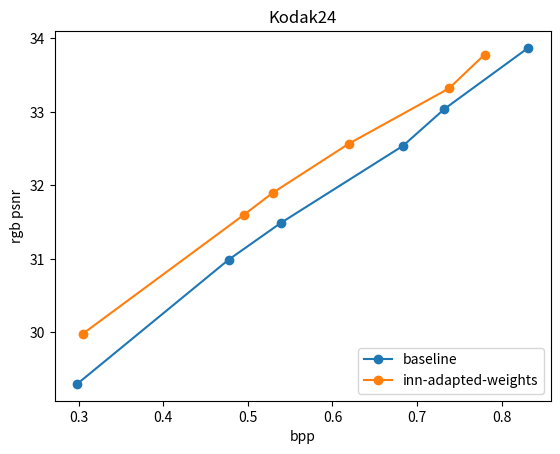

Write Python code to recreate this figure.
import numpy as np
import pandas as pd
from pandas import Series, DataFrame
import matplotlib.pyplot as plt

# data = {
#     'bpp': [0.6953, 
#     0.3267, 
#     0.2856, 
#     0.3349, 
#     0.7364, 
#     0.5268,
#     0.3634,  
#     0.7711,  
#     0.3098,  
#     0.3215,  
#     0.4468,  
#     0.2986,  
#     0.9160,  
#     0.5563,  
#     0.3253,  
#     0.3500,  
#     0.3312,  
#     0.5740, 
#     0.4002, 
#     0.3257, 
#     0.4900, 
#     0.4217, 
#     0.2655, 
#     0.5797],
#     'psnr': [28.74, 
#     31.78, 
#     33.92, 
#     31.99, 
#     28.79, 
#     29.77, 
#     33.13, 
#     27.46, 
#     33.57, 
#     33.15, 
#     30.53, 
#     33.21, 
#     26.17, 
#     29.35, 
#     31.93, 
#     31.95, 
#     32.51, 
#     29.03, 
#     30.87, 
#     32.65, 
#     30.44, 
#     30.53, 
#     34.33, 
#     28.55]
# }
# data = {
#     'bpp': [0.2984,
#     0.4752,
#     0.5308,
#     # 0.607,
#     # 0.6835, 
#     0.674,
#     0.7207,
#     # 0.7323,
#     0.8232],
#     'psnr': [29.84,
#     31.63,
#     32.24,
#     # 32.41,
#     # 33.17,
#     33.24,
#     33.89,
#     # 33.73, 
#     34.61]
# }
data = {
    'bpp': [0.2983,
    0.4773,
    0.539,
    # 0.607,
    0.6835, 
    # 0.67,
    # 0.7181,
    0.7323,
    0.8312],
    'psnr': [29.81,
    31.57,
    32.09,
    # 32.41,
    33.17,
    # 33.51,
    # 33.96,
    33.73, 
    34.55]
}
df = DataFrame(data)
zipped_dict = dict(zip(df['bpp'], df['psnr']))
print(zipped_dict)
zipped_dict = dict(sorted( zipped_dict.items(), key=lambda d: d[0]))
print(zipped_dict)
inn_data = {
    'bpp': [
    0.3076, 
    # 0.3712, 
    0.5125, 
    0.5652, 
    0.6201, 
    # 0.6887, 
    0.6924, 
    0.7332],
    'psnr': [
    30.36, 
    # 30.43, 
    32.18, 
    32.66, 
    33.23, 
    # 33.59, 
    33.59, 
    33.89]
}
inn_df = DataFrame(inn_data)
inn_zipped_dict = dict(zip(inn_df['bpp'], inn_df['psnr']))
print(inn_zipped_dict)
inn_zipped_dict = dict(sorted( inn_zipped_dict.items(), key=lambda d: d[0]))
print(inn_zipped_dict)

inn_data2 = {
    'bpp': [0.3047, 
    # 0.4794, 
    0.4953, 
    0.5295, 
    # 0.5584,
    0.6197, 
    # 0.7103, 
    0.7378, 
    0.7798, 
    ],
    'psnr': [30.59, 
    # 31.92, 
    32.32, 
    32.59, 
    # 32.65, 
    33.35, 
    # 33.92, 
    34.16,
    34.62, 
    ]
}
inn_df2 = DataFrame(inn_data2)
inn_zipped_dict2 = dict(zip(inn_df2['bpp'], inn_df2['psnr']))
print(inn_zipped_dict2)
inn_zipped_dict2 = dict(sorted( inn_zipped_dict2.items(), key=lambda d: d[0]))
print(inn_zipped_dict2)

for a,b in zip(df['bpp'],df['psnr']):
    plt.text(a+0.03, b-0.25, '(%.2f,\n %.2f)' % (a, b), ha='center', va= 'bottom',fontsize=7)

for a,b in zip(inn_df2['bpp'],inn_df2['psnr']):
    plt.text(a-0, b+0.15, '(%.2f,\n %.2f)' % (a, b), ha='center', va= 'bottom',fontsize=7)

plt.plot(list(zipped_dict.keys()), list(zipped_dict.values()), markersize=6, marker='o')
# plt.plot(list(inn_zipped_dict.keys()), list(inn_zipped_dict.values()), markersize=6, marker='o')
plt.plot(list(inn_zipped_dict2.keys()), list(inn_zipped_dict2.values()), markersize=6, marker='o')

inn_data2 = {
    'bpp': [0.3047, 
    # 0.4794, 
    0.4953, 
    0.5295, 
    # 0.5584,
    0.6197, 
    # 0.6887, 
    0.7378, 
    0.7768, 
    ],
    'psnr': [30.59, 
    # 31.92, 
    32.32, 
    32.59, 
    # 32.65, 
    33.35, 
    # 33.59, 
    34.16,
    34.58, 
    ]
}
inn_df2 = DataFrame(inn_data2)
inn_zipped_dict2 = dict(zip(inn_df2['bpp'], inn_df2['psnr']))
print(inn_zipped_dict2)
inn_zipped_dict2 = dict(sorted( inn_zipped_dict2.items(), key=lambda d: d[0]))
print(inn_zipped_dict2)
# plt.plot(list(inn_zipped_dict2.keys()), list(inn_zipped_dict2.values()), markersize=6, marker='o')

# plt.legend(('baseline', 'inn-fixed-weights', 'inn-adapted-weights'), loc='lower right') 
plt.legend(('baseline', 'inn-adapted-weights'), loc='lower right') 
plt.xlabel('bpp')
plt.ylabel('luma psnr')
plt.title('Kodak24',fontsize=12)

plt.savefig('plot_luma_psnr.jpg')

plt.cla()

baseline_rgb = {
    'bpp': [0.2983,
    0.4773,
    0.539,
    # 0.607,
    0.6835, 
    # 0.67,
    # 0.7181,
    0.7323,
    0.8312
    ],
    'psnr': [29.3,
    30.99,
    31.49,
    # 32.41,
    32.54,
    # 33.51,
    # 33.96,
    33.04, 
    33.87
    ]
}
baseline_rgb_df = DataFrame(baseline_rgb)
baseline_rgb_zipped_dict2 = dict(zip(baseline_rgb_df['bpp'], baseline_rgb_df['psnr']))
print(baseline_rgb_zipped_dict2)
baseline_rgb_zipped_dict2 = dict(sorted( baseline_rgb_zipped_dict2.items(), key=lambda d: d[0]))
print(baseline_rgb_zipped_dict2)
plt.plot(list(baseline_rgb_zipped_dict2.keys()), list(baseline_rgb_zipped_dict2.values()), markersize=6, marker='o')

inn_rgb = {
    'bpp': [0.3047, 
    0.4953, 
    0.5295, 
    0.6197, 
    0.7378, 
    0.7798, 
    ],
    'psnr': [29.98, 
    # 31.92, 
    31.6, 
    31.9, 
    32.57, 
    33.32,
    33.78, 
    ]
}

inn_rgb_df = DataFrame(inn_rgb)
inn_rgb_zipped_dict2 = dict(zip(inn_rgb_df['bpp'], inn_rgb_df['psnr']))
print(inn_rgb_zipped_dict2)
inn_rgb_zipped_dict2 = dict(sorted( inn_rgb_zipped_dict2.items(), key=lambda d: d[0]))
print(inn_rgb_zipped_dict2)
plt.plot(list(inn_rgb_zipped_dict2.keys()), list(inn_rgb_zipped_dict2.values()), markersize=6, marker='o')

plt.legend(('baseline', 'inn-adapted-weights'), loc='lower right') 
plt.xlabel('bpp')
plt.ylabel('rgb psnr')
plt.title('Kodak24',fontsize=12)
plt.savefig('plot_rgb_psnr.jpg')
